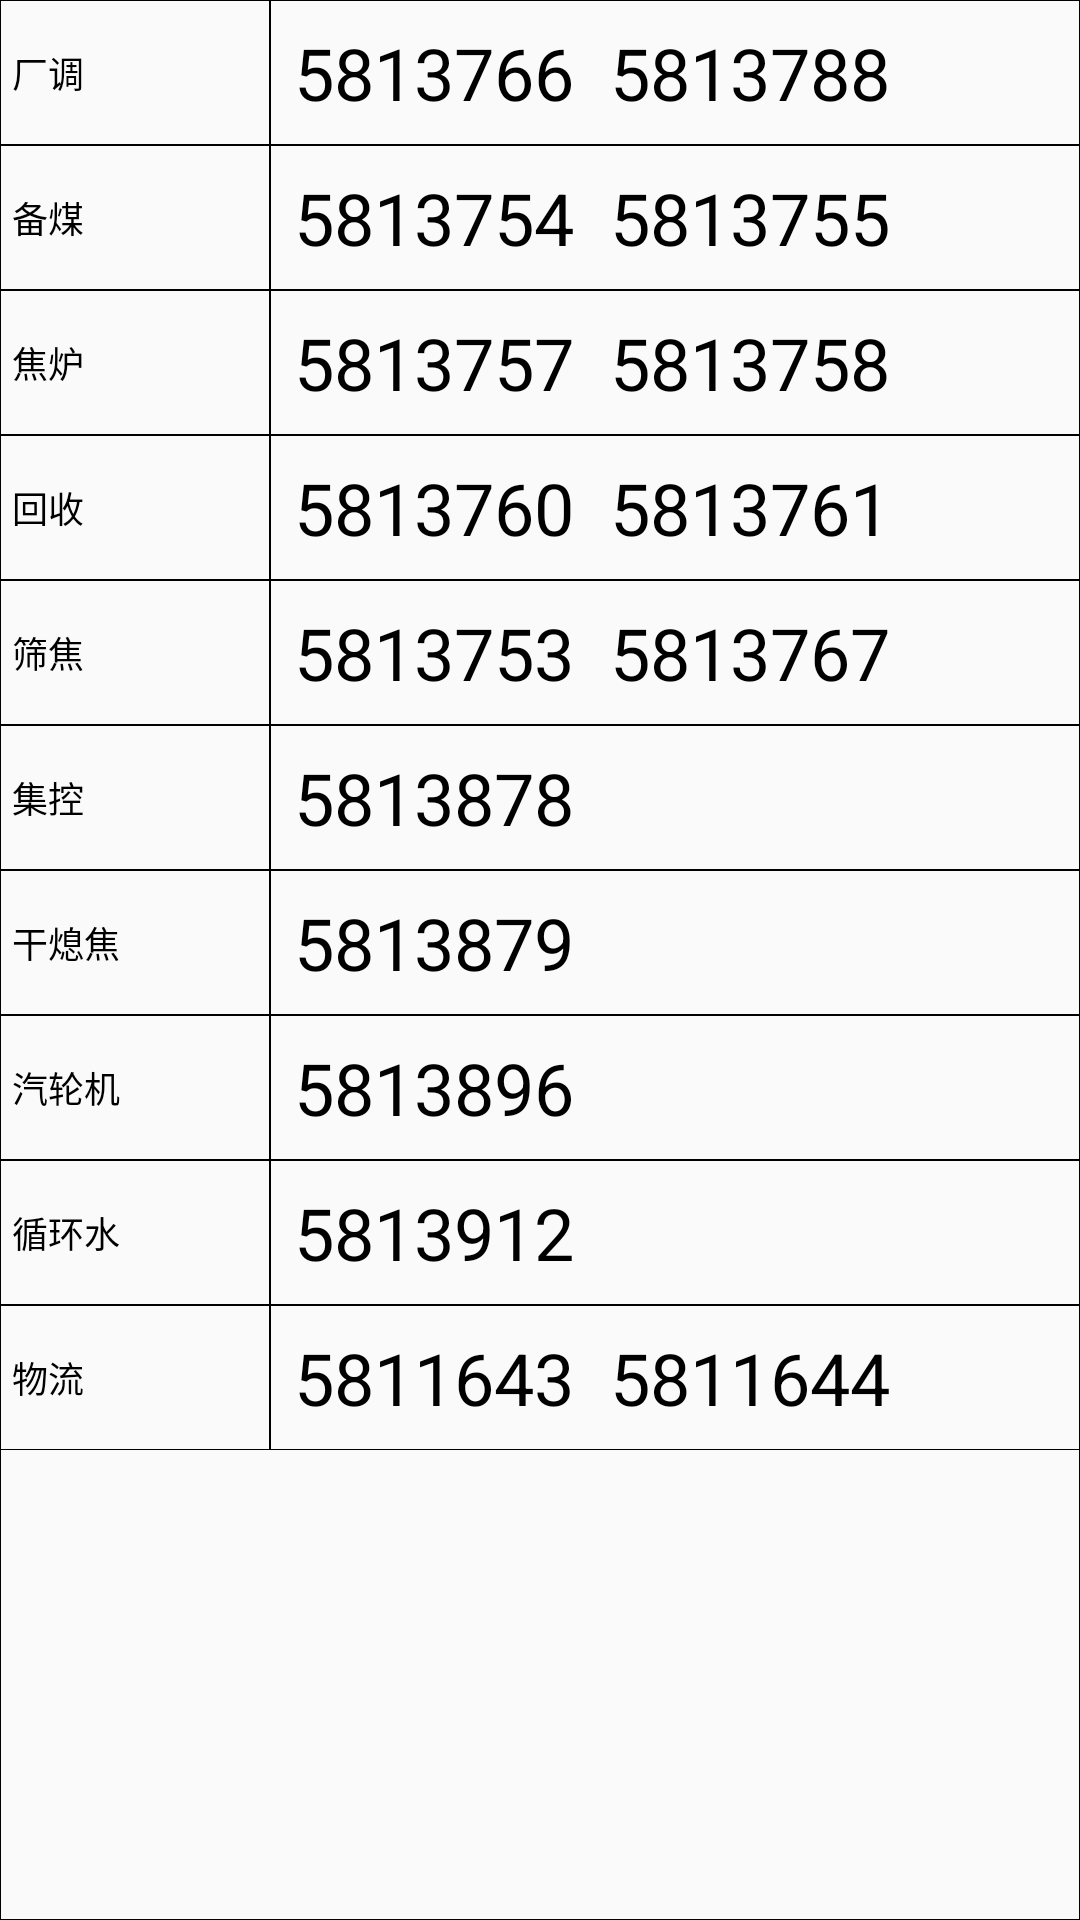

Produce the Android XML layout that renders to this screen, including the resource entries it uses.
<!-- AndroidManifest.xml: application theme Theme.AutomationJiaHua -->
<!-- res/layout/fragment_phone.xml -->
<?xml version="1.0" encoding="utf-8"?>
<androidx.constraintlayout.widget.ConstraintLayout xmlns:android="http://schemas.android.com/apk/res/android"
    xmlns:app="http://schemas.android.com/apk/res-auto"
    xmlns:tools="http://schemas.android.com/tools"
    android:layout_width="match_parent"
    android:layout_height="wrap_content"
    android:layout_margin="8dp"
    android:background="@drawable/rectangle"
    tools:context=".ui.phone.PhoneFragment">

    
    <androidx.constraintlayout.widget.Guideline
        android:id="@+id/gl_divider"
        android:layout_width="wrap_content"
        android:layout_height="wrap_content"
        android:background="@drawable/line"
        android:orientation="vertical"
        app:layout_constraintGuide_percent="0.25" />

    <TextView
        android:id="@+id/tv_detail_changdiao"
        android:layout_width="0dp"
        android:layout_height="wrap_content"
        android:text="5813766  5813788"
        android:theme="@style/text_detail_phone_style"
        app:layout_constraintEnd_toEndOf="parent"
        app:layout_constraintStart_toStartOf="@id/gl_divider"
        app:layout_constraintTop_toTopOf="parent"
        tools:text="5813766  5813788" />

    <TextView
        android:id="@+id/tv_column_changdiao"
        android:layout_width="0dp"
        android:layout_height="0dp"
        android:text="厂调"
        android:theme="@style/text_column_style"
        app:layout_constraintBottom_toBottomOf="@id/tv_detail_changdiao"
        app:layout_constraintEnd_toStartOf="@id/gl_divider"
        app:layout_constraintStart_toStartOf="parent"
        app:layout_constraintTop_toTopOf="parent"
        tools:text="厂调" />


    <TextView
        android:id="@+id/tv_detail_beimei"
        android:layout_width="0dp"
        android:layout_height="wrap_content"
        android:text="5813754  5813755"

        android:theme="@style/text_detail_phone_style"
        app:layout_constraintEnd_toEndOf="parent"
        app:layout_constraintStart_toStartOf="@id/gl_divider"
        app:layout_constraintTop_toBottomOf="@id/tv_detail_changdiao"
        tools:text="5813754  5813755" />

    <TextView
        android:id="@+id/tv_column_beimei"
        android:layout_width="0dp"
        android:layout_height="0dp"
        android:text="备煤"
        android:theme="@style/text_column_style"
        app:layout_constraintBottom_toBottomOf="@id/tv_detail_beimei"
        app:layout_constraintEnd_toStartOf="@id/gl_divider"
        app:layout_constraintStart_toStartOf="parent"
        app:layout_constraintTop_toTopOf="@id/tv_detail_beimei"
        tools:text="备煤" />

    <TextView
        android:id="@+id/tv_detail_jiaolu"
        android:layout_width="0dp"
        android:layout_height="wrap_content"
        android:text="5813757  5813758"
        android:theme="@style/text_detail_phone_style"
        app:layout_constraintEnd_toEndOf="parent"
        app:layout_constraintStart_toStartOf="@id/gl_divider"
        app:layout_constraintTop_toBottomOf="@id/tv_detail_beimei"
        tools:text="5813757  5813758" />

    <TextView
        android:id="@+id/tv_column_jiaolu"
        android:layout_width="0dp"
        android:layout_height="0dp"
        android:text="焦炉"
        android:theme="@style/text_column_style"
        app:layout_constraintBottom_toBottomOf="@id/tv_detail_jiaolu"
        app:layout_constraintEnd_toStartOf="@id/gl_divider"
        app:layout_constraintStart_toStartOf="parent"
        app:layout_constraintTop_toTopOf="@id/tv_detail_jiaolu"
        tools:text="焦炉" />

    <TextView
        android:id="@+id/tv_detail_huishou"
        android:layout_width="0dp"
        android:layout_height="wrap_content"
        android:text="5813760  5813761"
        android:theme="@style/text_detail_phone_style"
        app:layout_constraintEnd_toEndOf="parent"
        app:layout_constraintStart_toStartOf="@id/gl_divider"
        app:layout_constraintTop_toBottomOf="@id/tv_detail_jiaolu"
        tools:text="5813760  5813761" />

    <TextView
        android:id="@+id/tv_column_huishou"
        android:layout_width="0dp"
        android:layout_height="0dp"
        android:text="回收"
        android:theme="@style/text_column_style"
        app:layout_constraintBottom_toBottomOf="@id/tv_detail_huishou"
        app:layout_constraintEnd_toStartOf="@id/gl_divider"
        app:layout_constraintStart_toStartOf="parent"
        app:layout_constraintTop_toTopOf="@id/tv_detail_huishou"
        tools:text="回收" />

    <TextView
        android:id="@+id/tv_detail_shaijiao"
        android:layout_width="0dp"
        android:layout_height="wrap_content"
        android:text="5813753  5813767"
        android:theme="@style/text_detail_phone_style"
        app:layout_constraintEnd_toEndOf="parent"
        app:layout_constraintStart_toStartOf="@id/gl_divider"
        app:layout_constraintTop_toBottomOf="@id/tv_detail_huishou"
        tools:text="5813753  5813767" />

    <TextView
        android:id="@+id/tv_column_shaijiao"
        android:layout_width="0dp"
        android:layout_height="0dp"
        android:text="筛焦"
        android:theme="@style/text_column_style"
        app:layout_constraintBottom_toBottomOf="@id/tv_detail_shaijiao"
        app:layout_constraintEnd_toStartOf="@id/gl_divider"
        app:layout_constraintStart_toStartOf="parent"
        app:layout_constraintTop_toTopOf="@id/tv_detail_shaijiao"
        tools:text="筛焦" />

    <TextView
        android:id="@+id/tv_detail_jikong"
        android:layout_width="0dp"
        android:layout_height="wrap_content"
        android:text="5813878"
        android:theme="@style/text_detail_phone_style"
        app:layout_constraintEnd_toEndOf="parent"
        app:layout_constraintStart_toStartOf="@id/gl_divider"
        app:layout_constraintTop_toBottomOf="@id/tv_detail_shaijiao"
        tools:text="5813878" />

    <TextView
        android:id="@+id/tv_column_jikong"
        android:layout_width="0dp"
        android:layout_height="0dp"
        android:text="集控"
        android:theme="@style/text_column_style"
        app:layout_constraintBottom_toBottomOf="@id/tv_detail_jikong"
        app:layout_constraintEnd_toStartOf="@id/gl_divider"
        app:layout_constraintStart_toStartOf="parent"
        app:layout_constraintTop_toTopOf="@id/tv_detail_jikong"
        tools:text="集控" />

    <TextView
        android:id="@+id/tv_detail_ganxijiao"
        android:layout_width="0dp"
        android:layout_height="wrap_content"
        android:text="5813879"
        android:theme="@style/text_detail_phone_style"
        app:layout_constraintEnd_toEndOf="parent"
        app:layout_constraintStart_toStartOf="@id/gl_divider"
        app:layout_constraintTop_toBottomOf="@id/tv_detail_jikong"
        tools:text="5813879" />

    <TextView
        android:id="@+id/tv_column_ganxijiao"
        android:layout_width="0dp"
        android:layout_height="0dp"
        android:text="干熄焦"
        android:theme="@style/text_column_style"
        app:layout_constraintBottom_toBottomOf="@id/tv_detail_ganxijiao"
        app:layout_constraintEnd_toStartOf="@id/gl_divider"
        app:layout_constraintStart_toStartOf="parent"
        app:layout_constraintTop_toTopOf="@id/tv_detail_ganxijiao"
        tools:text="干熄焦" />

    <TextView
        android:id="@+id/tv_detail_qilunji"
        android:layout_width="0dp"
        android:layout_height="wrap_content"
        android:text="5813896"
        android:theme="@style/text_detail_phone_style"
        app:layout_constraintEnd_toEndOf="parent"
        app:layout_constraintStart_toStartOf="@id/gl_divider"
        app:layout_constraintTop_toBottomOf="@id/tv_detail_ganxijiao"
        tools:text="5813896" />

    <TextView
        android:id="@+id/tv_column_qilunji"
        android:layout_width="0dp"
        android:layout_height="0dp"
        android:text="汽轮机"
        android:theme="@style/text_column_style"
        app:layout_constraintBottom_toBottomOf="@id/tv_detail_qilunji"
        app:layout_constraintEnd_toStartOf="@id/gl_divider"
        app:layout_constraintStart_toStartOf="parent"
        app:layout_constraintTop_toTopOf="@id/tv_detail_qilunji"
        tools:text="汽轮机" />

    <TextView
        android:id="@+id/tv_detail_xunhuanshui"
        android:layout_width="0dp"
        android:layout_height="wrap_content"
        android:text="5813912"
        android:theme="@style/text_detail_phone_style"
        app:layout_constraintEnd_toEndOf="parent"
        app:layout_constraintStart_toStartOf="@id/gl_divider"
        app:layout_constraintTop_toBottomOf="@id/tv_detail_qilunji"
        tools:text="5813912" />

    <TextView
        android:id="@+id/tv_column_xunhuanshui"
        android:layout_width="0dp"
        android:layout_height="0dp"
        android:text="循环水"
        android:theme="@style/text_column_style"
        app:layout_constraintBottom_toBottomOf="@id/tv_detail_xunhuanshui"
        app:layout_constraintEnd_toStartOf="@id/gl_divider"
        app:layout_constraintStart_toStartOf="parent"
        app:layout_constraintTop_toTopOf="@id/tv_detail_xunhuanshui"
        tools:text="循环水" />

    <TextView
        android:id="@+id/tv_detail_wuliu"
        android:layout_width="0dp"
        android:layout_height="wrap_content"
        android:text="5811643  5811644"
        android:theme="@style/text_detail_phone_style"
        app:layout_constraintEnd_toEndOf="parent"
        app:layout_constraintStart_toStartOf="@id/gl_divider"
        app:layout_constraintTop_toBottomOf="@id/tv_detail_xunhuanshui"
        tools:text="5811643  5811644" />

    <TextView
        android:id="@+id/tv_column_wuliu"
        android:layout_width="0dp"
        android:layout_height="0dp"
        android:text="物流"
        android:theme="@style/text_column_style"
        app:layout_constraintBottom_toBottomOf="@id/tv_detail_wuliu"
        app:layout_constraintEnd_toStartOf="@id/gl_divider"
        app:layout_constraintStart_toStartOf="parent"
        app:layout_constraintTop_toTopOf="@id/tv_detail_wuliu"
        tools:text="物流" />
</androidx.constraintlayout.widget.ConstraintLayout>
<!-- resources referenced by this layout -->
<resources>
  <!-- drawable rectangle (drawable) -->
  <?xml version="1.0" encoding="utf-8"?>
  <shape xmlns:android="http://schemas.android.com/apk/res/android"
      android:shape="rectangle"
  
      >
      <solid android:color="@color/material_color_grey_50" />
      <stroke
          android:width="1px"
          android:color="@color/black" />
  </shape>
  <style name="text_column_style">
          <item name="android:paddingLeft">4dp</item>
          <item name="android:gravity">center_vertical</item>
          <item name="android:textSize">12sp</item>
          <item name="android:textColor">@color/black</item>
          <item name="android:background">@drawable/rectangle</item>
      </style>
  <style name="text_detail_phone_style" parent="text_detail_style">
          <item name="android:width">0dp</item>
          <item name="android:autoLink">phone</item>
          <item name="maxLines">2</item>
      </style>
  <style name="Theme.AutomationJiaHua" parent="Theme.MaterialComponents.DayNight.DarkActionBar">
          
          <item name="colorPrimary">@color/purple_500</item>
          <item name="colorPrimaryVariant">@color/purple_700</item>
          <item name="colorOnPrimary">@color/white</item>
          
          <item name="colorSecondary">@color/teal_200</item>
          <item name="colorSecondaryVariant">@color/teal_700</item>
          <item name="colorOnSecondary">@color/black</item>
          
          <item name="android:statusBarColor" tools:targetApi="l">?attr/colorPrimaryVariant</item>
          
      </style>
  <color name="material_color_grey_50">#FAFAFA</color>
  <color name="black">#000000</color>
  <style name="text_detail_style" parent="text_column_style">
          <item name="android:textSize">24sp</item>
          <item name="android:padding">8dp</item>
      </style>
  <color name="purple_500">#FF6200EE</color>
  <color name="purple_700">#FF3700B3</color>
  <color name="white">#FFFFFF</color>
  <color name="teal_200">#FF03DAC5</color>
  <color name="teal_700">#FF018786</color>
</resources>
